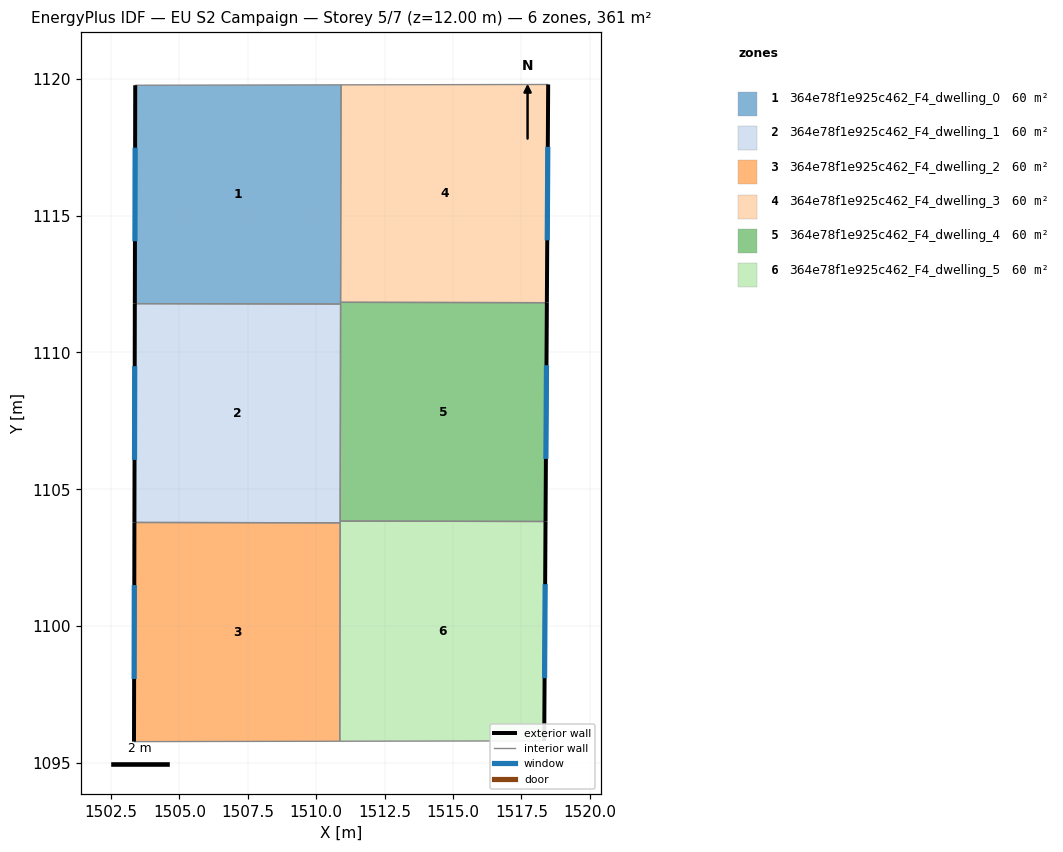
=== STOREY PLAN SPEC (per zone: floor XY polygon, exterior-wall plan segments, windows/doors) ===
zone 1: 364e78f1e925c462_F4_dwelling_0  (60.2 m²)
  floor: (1510.91, 1119.78) (1510.89, 1111.77) (1503.37, 1111.78) (1503.39, 1119.77)
  exterior wall: (1503.39, 1119.77) – (1503.37, 1111.78)  [8.0 m]
    window: (1503.38, 1117.49) – (1503.37, 1114.07)  [4.4 m²]
  interior walls: 4
zone 2: 364e78f1e925c462_F4_dwelling_1  (60.2 m²)
  floor: (1510.89, 1111.77) (1510.88, 1103.77) (1503.35, 1103.79) (1503.37, 1111.78)
  exterior wall: (1503.37, 1111.78) – (1503.35, 1103.79)  [8.0 m]
    window: (1503.37, 1109.50) – (1503.36, 1106.07)  [4.4 m²]
  interior walls: 4
zone 3: 364e78f1e925c462_F4_dwelling_2  (60.2 m²)
  floor: (1510.88, 1103.77) (1510.86, 1095.79) (1503.34, 1095.77) (1503.35, 1103.79)
  exterior wall: (1503.35, 1103.79) – (1503.34, 1095.77)  [8.0 m]
    window: (1503.35, 1101.50) – (1503.34, 1098.06)  [4.4 m²]
  interior walls: 3
zone 4: 364e78f1e925c462_F4_dwelling_3  (60.2 m²)
  floor: (1518.48, 1119.80) (1518.43, 1111.82) (1510.89, 1111.83) (1510.91, 1119.78)
  exterior wall: (1518.43, 1111.82) – (1518.48, 1119.80)  [8.0 m]
    window: (1518.45, 1114.10) – (1518.47, 1117.52)  [4.4 m²]
  interior walls: 3
zone 5: 364e78f1e925c462_F4_dwelling_4  (60.2 m²)
  floor: (1518.43, 1111.82) (1518.38, 1103.82) (1510.88, 1103.83) (1510.89, 1111.83)
  exterior wall: (1518.38, 1103.82) – (1518.43, 1111.82)  [8.0 m]
    window: (1518.40, 1106.11) – (1518.42, 1109.53)  [4.4 m²]
  interior walls: 4
zone 6: 364e78f1e925c462_F4_dwelling_5  (60.2 m²)
  floor: (1518.38, 1103.82) (1518.34, 1095.80) (1510.86, 1095.79) (1510.88, 1103.83)
  exterior wall: (1518.34, 1095.80) – (1518.38, 1103.82)  [8.0 m]
    window: (1518.35, 1098.09) – (1518.37, 1101.53)  [4.4 m²]
  interior walls: 4

=== DERIVED (storey summary) ===
Building: EU S2 Campaign
Storey: 5 of 7  (floor level z = 12.00 m)
Storey gross floor area: 361.0 m²
Zones on this storey: 6
  - 364e78f1e925c462_F4_dwelling_0: floor 60.2 m²; exterior wall 8.0 m (24.0 m²); 1 window(s) 4.4 m²; WWR 18.4%
  - 364e78f1e925c462_F4_dwelling_1: floor 60.2 m²; exterior wall 8.0 m (24.0 m²); 1 window(s) 4.4 m²; WWR 18.4%
  - 364e78f1e925c462_F4_dwelling_2: floor 60.2 m²; exterior wall 8.0 m (24.0 m²); 1 window(s) 4.4 m²; WWR 18.4%
  - 364e78f1e925c462_F4_dwelling_3: floor 60.2 m²; exterior wall 8.0 m (23.9 m²); 1 window(s) 4.4 m²; WWR 18.4%
  - 364e78f1e925c462_F4_dwelling_4: floor 60.2 m²; exterior wall 8.0 m (24.0 m²); 1 window(s) 4.4 m²; WWR 18.4%
  - 364e78f1e925c462_F4_dwelling_5: floor 60.2 m²; exterior wall 8.0 m (24.1 m²); 1 window(s) 4.4 m²; WWR 18.4%
Zone adjacency (shared interzone walls):
  - 364e78f1e925c462_F4_dwelling_0 ↔ 364e78f1e925c462_F4_dwelling_1
  - 364e78f1e925c462_F4_dwelling_0 ↔ 364e78f1e925c462_F4_dwelling_3
  - 364e78f1e925c462_F4_dwelling_0 ↔ 364e78f1e925c462_F4_dwelling_4
  - 364e78f1e925c462_F4_dwelling_1 ↔ 364e78f1e925c462_F4_dwelling_2
  - 364e78f1e925c462_F4_dwelling_1 ↔ 364e78f1e925c462_F4_dwelling_4
  - 364e78f1e925c462_F4_dwelling_1 ↔ 364e78f1e925c462_F4_dwelling_5
  - 364e78f1e925c462_F4_dwelling_2 ↔ 364e78f1e925c462_F4_dwelling_5
  - 364e78f1e925c462_F4_dwelling_3 ↔ 364e78f1e925c462_F4_dwelling_4
  - 364e78f1e925c462_F4_dwelling_4 ↔ 364e78f1e925c462_F4_dwelling_5